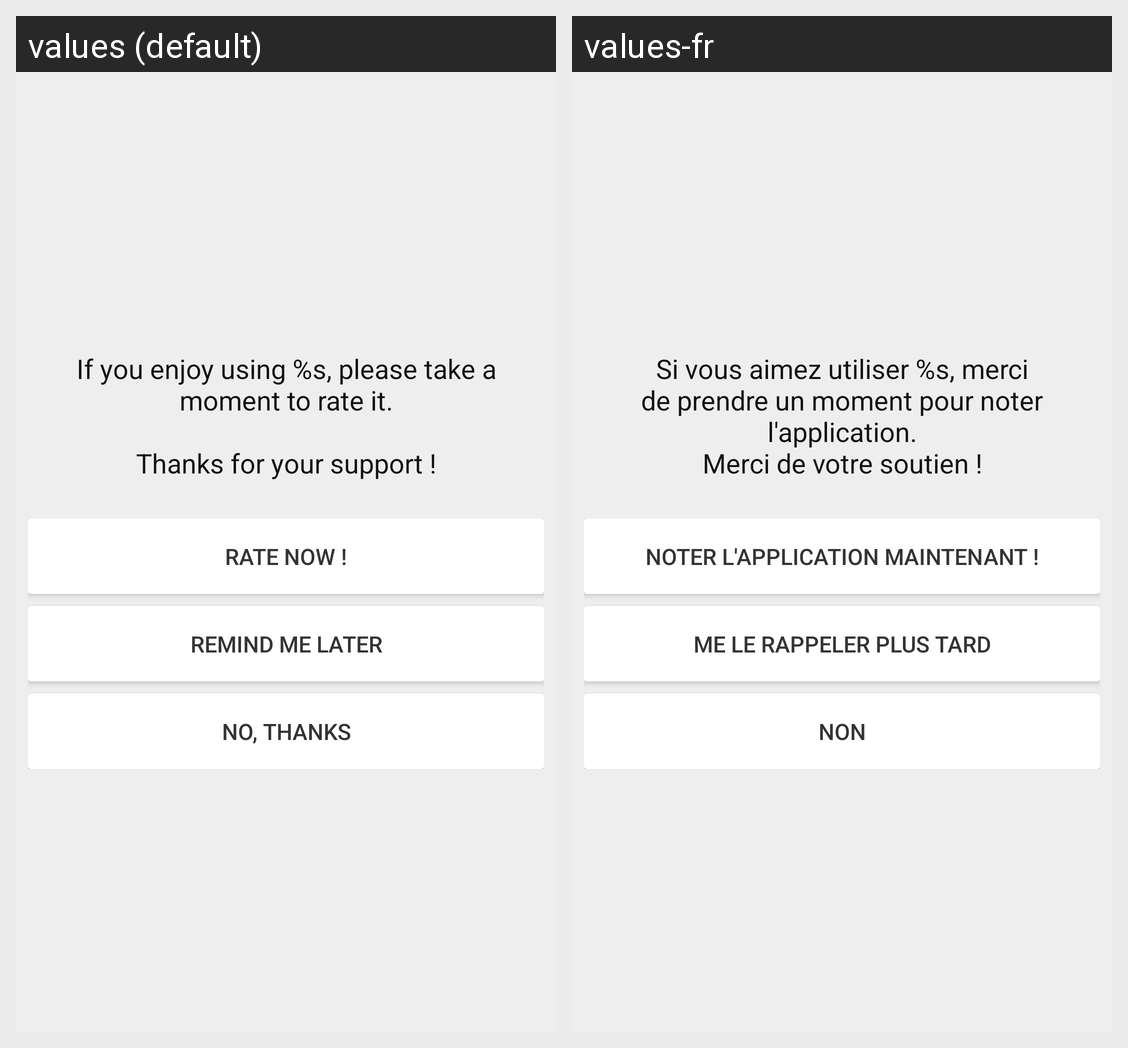

Here is an Android app screen in its default locale and in the app's own translations. Write out the translated-string differences for the strings that appear on this screen.
Android screen res/layout/dialog_rate.xml rendered under 2 locales, left to right: values (default), values-fr. Device: Nexus 5 (rendered at 1080×1920; each locale shown at half size, 540×960, under a caption strip naming it); theme AppTheme.
Strings drawn on this screen, with the default value and each locale's value (text and hints the layout hard-codes, and strings that could not be matched under every locale, appear in the picture but are not listed):

rate_message
  values: If you enjoy using %s, please take a moment to rate it.
      
      Thanks for your support !
  values-fr: Si vous aimez utiliser %s, merci de prendre un moment pour noter l'application.
      Merci de votre soutien !

rate_now
  values: Rate now !
  values-fr: Noter l'application maintenant !

rate_later
  values: Remind me later
  values-fr: Me le rappeler plus tard

rate_dont_want
  values: No, thanks
  values-fr: Non
